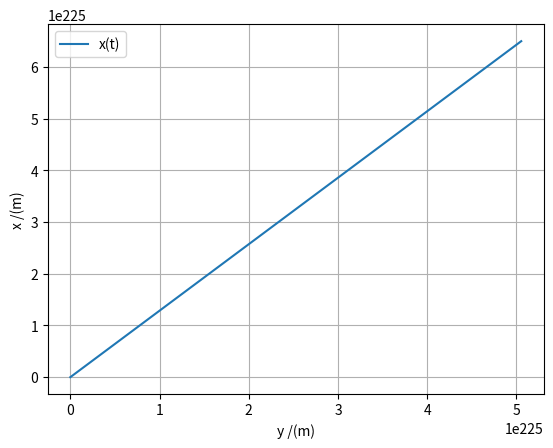

This chart was generated by the following Python code:
#!/usr/bin/env python3
# -*- coding: utf-8 -*-
"""
Created on Fri Jun  3 18:33:01 2022

[redacted]
"""
import matplotlib.pyplot as plt
import numpy as np


# 3 considerando a resistência do ar, altura em função da distância percorrida na horizontal
# fazer o produto vetorial à parte e ver qual do x,y ou z é que se elimina ---> ir trocando algumas incógnitas planeadas, as que não forem eliminadas

t0 = 0
tf = 100
dt = 0.001
n = int((tf-t0)/dt)
g = - 9.8
m = 0.45 #kg
r = 0.11 #m
angulo = 16 #graus
# omega = -10
v0 = 1000/36 #m/s
vt = 1000/36
D = g/((vt)**2)
# den = 1.225
# area = np.pi*r**2
# mag = 0.5*den*area*r/m


t = np.linspace(t0, tf, n)
vx = np.zeros(n) #or np.empty(n)
vy = np.zeros(n)
vz = np.zeros(n)
ax = np.zeros(n)
ay = np.zeros(n)
az = np.zeros(n)
x = np.zeros(n)
y = np.zeros(n)
z = np.zeros(n)
v = np.zeros(n)

vx[0] = v0 + np.cos(np.radians(angulo))
vy[0] = v0 + np.sin(np.radians(angulo))
x[0] = 0

for i in range(n-1):
    v[i] = np.sqrt(vx[i]**2 + vy[i]**2 + vz[i]**2)
    # Fmx = mag*omega*vy[i]
    # Fmy = -mag*omega*vx[i]
    ax[i] = - D*vx[i]*v[i]
    ay[i] = -g - D*vy[i]*v[i]
    az[i] = 0
    vx[i+1] = vx[i] + ax[i]*dt
    vy[i+1] = vy[i] + ay[i]*dt
    vz[i+1] = vz[i] + az[i]*dt
    x[i+1] = x[i] + vx[i]*dt
    y[i+1] = y[i] + vy[i]*dt
    z[i+1] = z[i] + vz[i]*dt
    

for i in range(n-1):
    if (x[i] < 20-dt and x[i+1] > 20+dt):
        print("A altura da bola ao passar a posição da baliza é {:0.2f} m".format(y[i]))
        if x[i] > 20 and -3.75 < z[i] < 3.75 and 0 < y[i] < 2.4:
            print("É GOLOOO!!!")
            print("(x,y,z)", x[i],";", y[i],";", z[i])
        break

plt.plot(x, y, label = "x(t)")
plt.xlabel("y /(m)")
plt.ylabel("x /(m)")
plt.grid()
# plt.plot(t, y, label = "y(t)")
# plt.ylabel("y /(m)")
# plt.plot(t, z, label = "z(t)")
# plt.ylabel("x/y/z /(m)")
plt.legend()